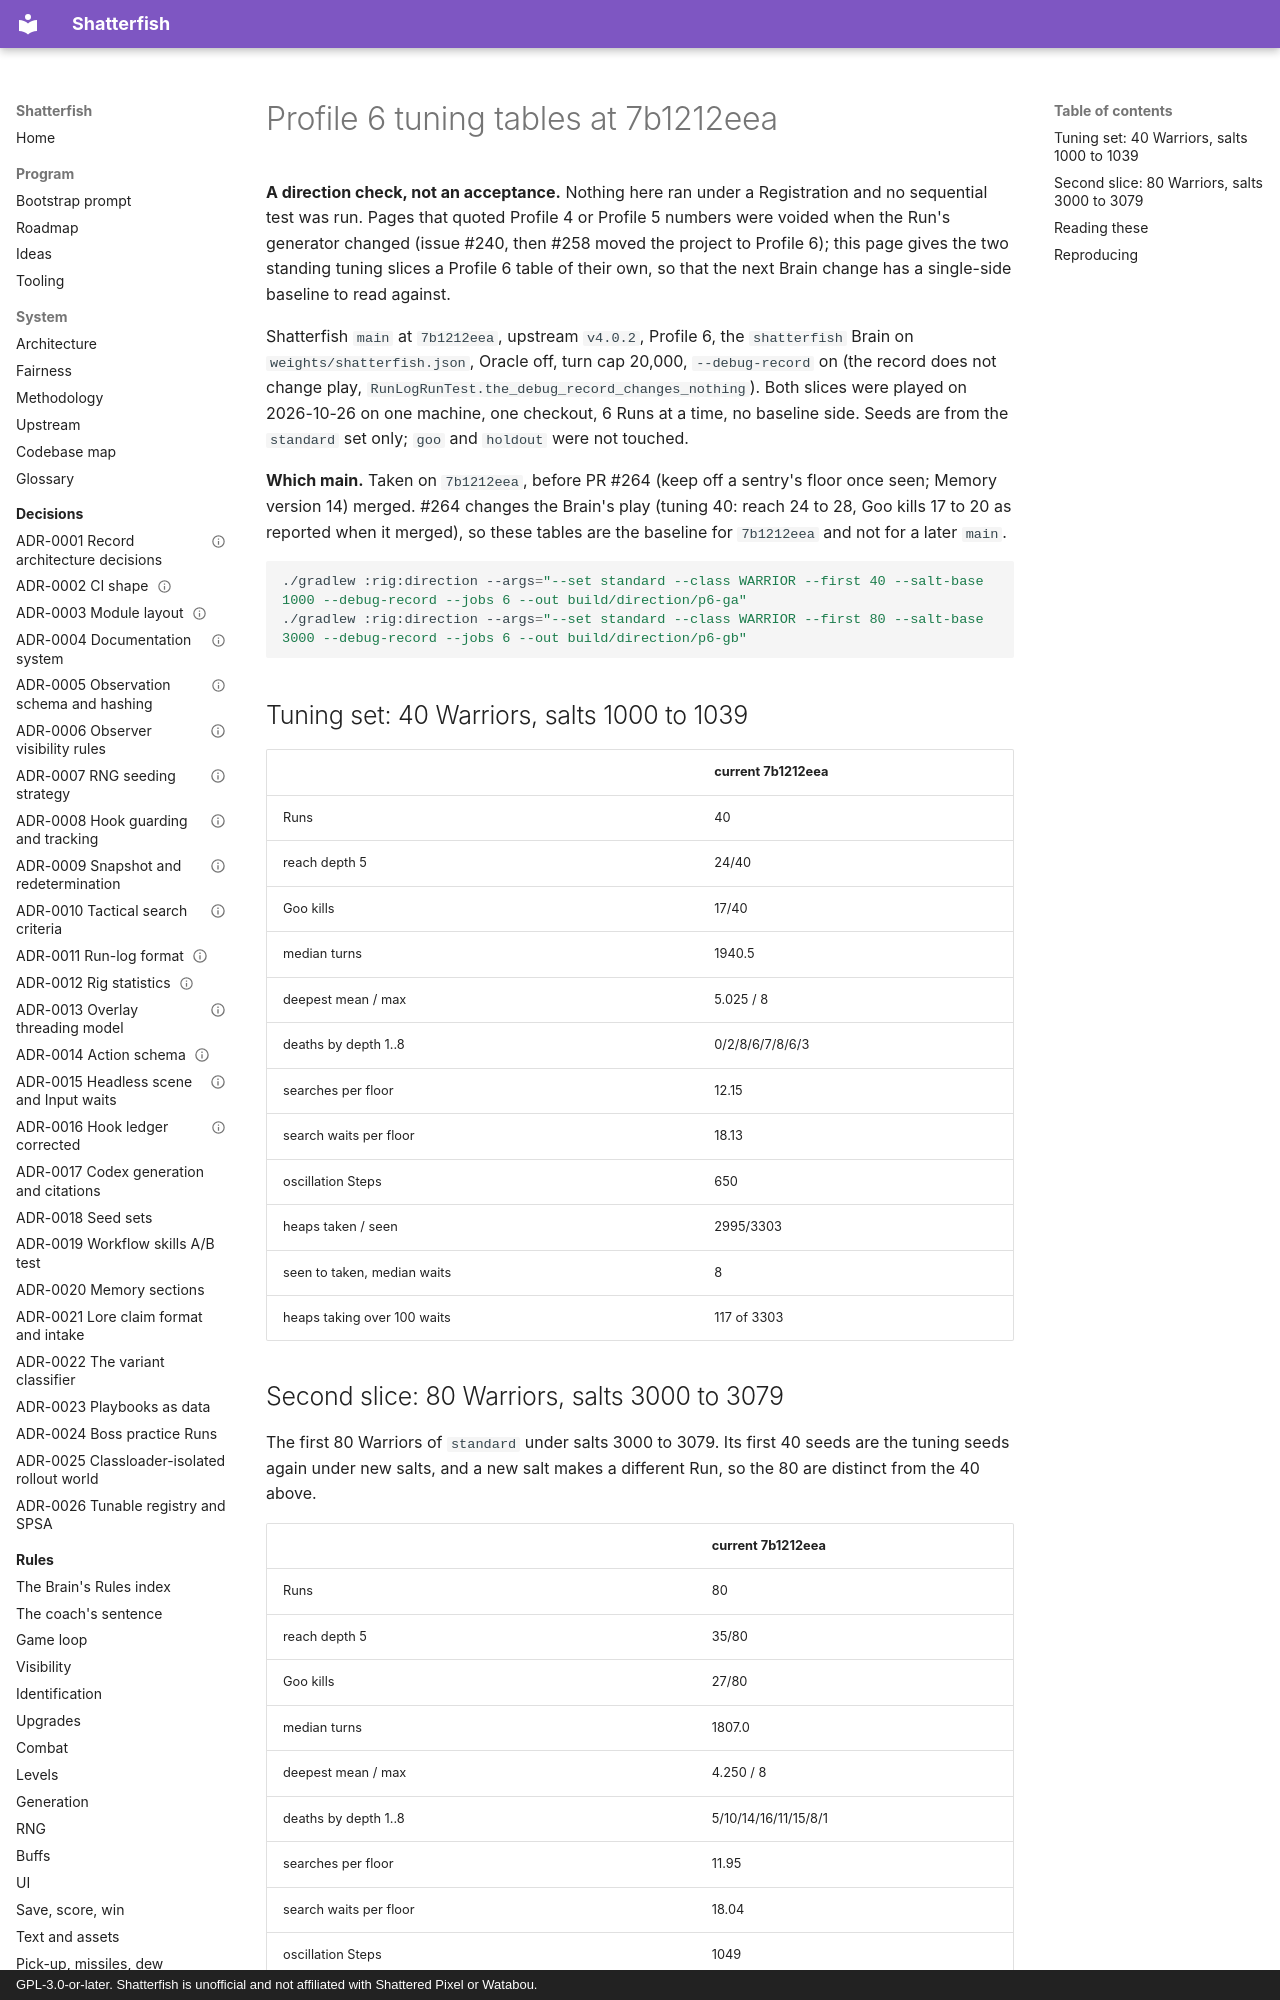

repository: watchthelight/shatterfish · page: results/2026-10-26-profile6-tuning-7b1212eea/index.html · generator: mkdocs · copyright: GPL-3.0-or-later. Shatterfish is unofficial and not affiliated with Shattered Pixel or Watabou.

# Profile 6 tuning tables at 7b1212eea

**A direction check, not an acceptance.** Nothing here ran under a Registration and no sequential test was run. Pages
that quoted Profile 4 or Profile 5 numbers were voided when the Run's generator changed (issue #240, then #258 moved
the project to Profile 6); this page gives the two standing tuning slices a Profile 6 table of their own, so that the
next Brain change has a single-side baseline to read against.

Shatterfish `main` at `7b1212eea`, upstream `v4.0.2`, Profile 6, the `shatterfish` Brain on `weights/shatterfish.json`,
Oracle off, turn cap 20,000, `--debug-record` on (the record does not change play,
`RunLogRunTest.the_debug_record_changes_nothing`). Both slices were played on 2026-10-26 on one machine, one checkout,
6 Runs at a time, no baseline side. Seeds are from the `standard` set only; `goo` and `holdout` were not touched.

**Which main.** Taken on `7b1212eea`, before PR #264 (keep off a sentry's floor once seen; Memory version 14) merged. #264 changes the Brain's play (tuning 40: reach 24 to 28, Goo kills 17 to 20 as reported when it merged), so these tables are the baseline for `7b1212eea` and not for a later `main`.
